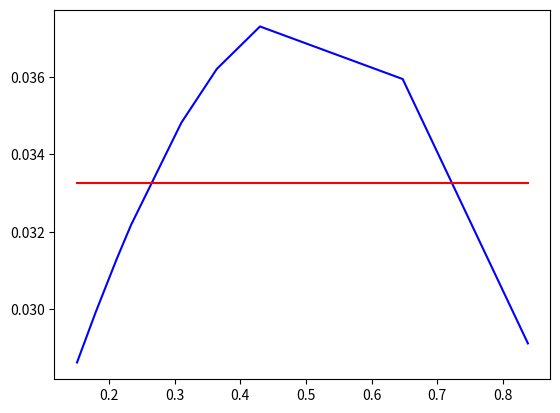

Reproduce this figure in Python. (Note: this script raises an exception after producing the figure.)
import numpy as np
import matplotlib.pyplot as plt

def y(x):
  return 0.5 + 0.4 * np.sin(np.pi * x)

n = [9, 15, 100]
degrees = [0, 1, 2, 3, 4, 5, 6, 7, 8, 9]
i = 1
def makeSet(nVal, degree):
  global i
  print("using nval ", nVal)
  xPoints = np.random.uniform(0, 1, nVal)
  xPoints.sort()
  yContain = np.random.normal(0, 0.05)
  correspondingYVals = []
  for x in xPoints:
    correspondingYVals.append(y(x) * yContain)
  fig = plt.figure(i)
  i = i + 1
  polyfitted = np.polyfit(xPoints, correspondingYVals, degree)
  print("polyfitted is", polyfitted)
  polyvalued = np.polyval(polyfitted, xPoints)
  print("polyvalued", polyvalued)
  meanSquaredError = 0
  b = 0
  for x in np.nditer(xPoints.T):
    meanSquaredError = meanSquaredError + np.power((correspondingYVals[b] - polyvalued.T[b]), 2)
    b = b + 1
  meanSquaredError = meanSquaredError * 5
  print("polyvalued", polyvalued)
  print("meansquareerr is", meanSquaredError)
  polyvalued = polyvalued + meanSquaredError
  plt.plot(xPoints, correspondingYVals, color="blue")
  plt.plot(xPoints, polyvalued, color="red")
  fig.savefig("a24/noisyfitted" + str(nVal) + "d" + str(degree) + ".png")

for nVal in n:
  for degree in degrees:
    makeSet(nVal, degree)